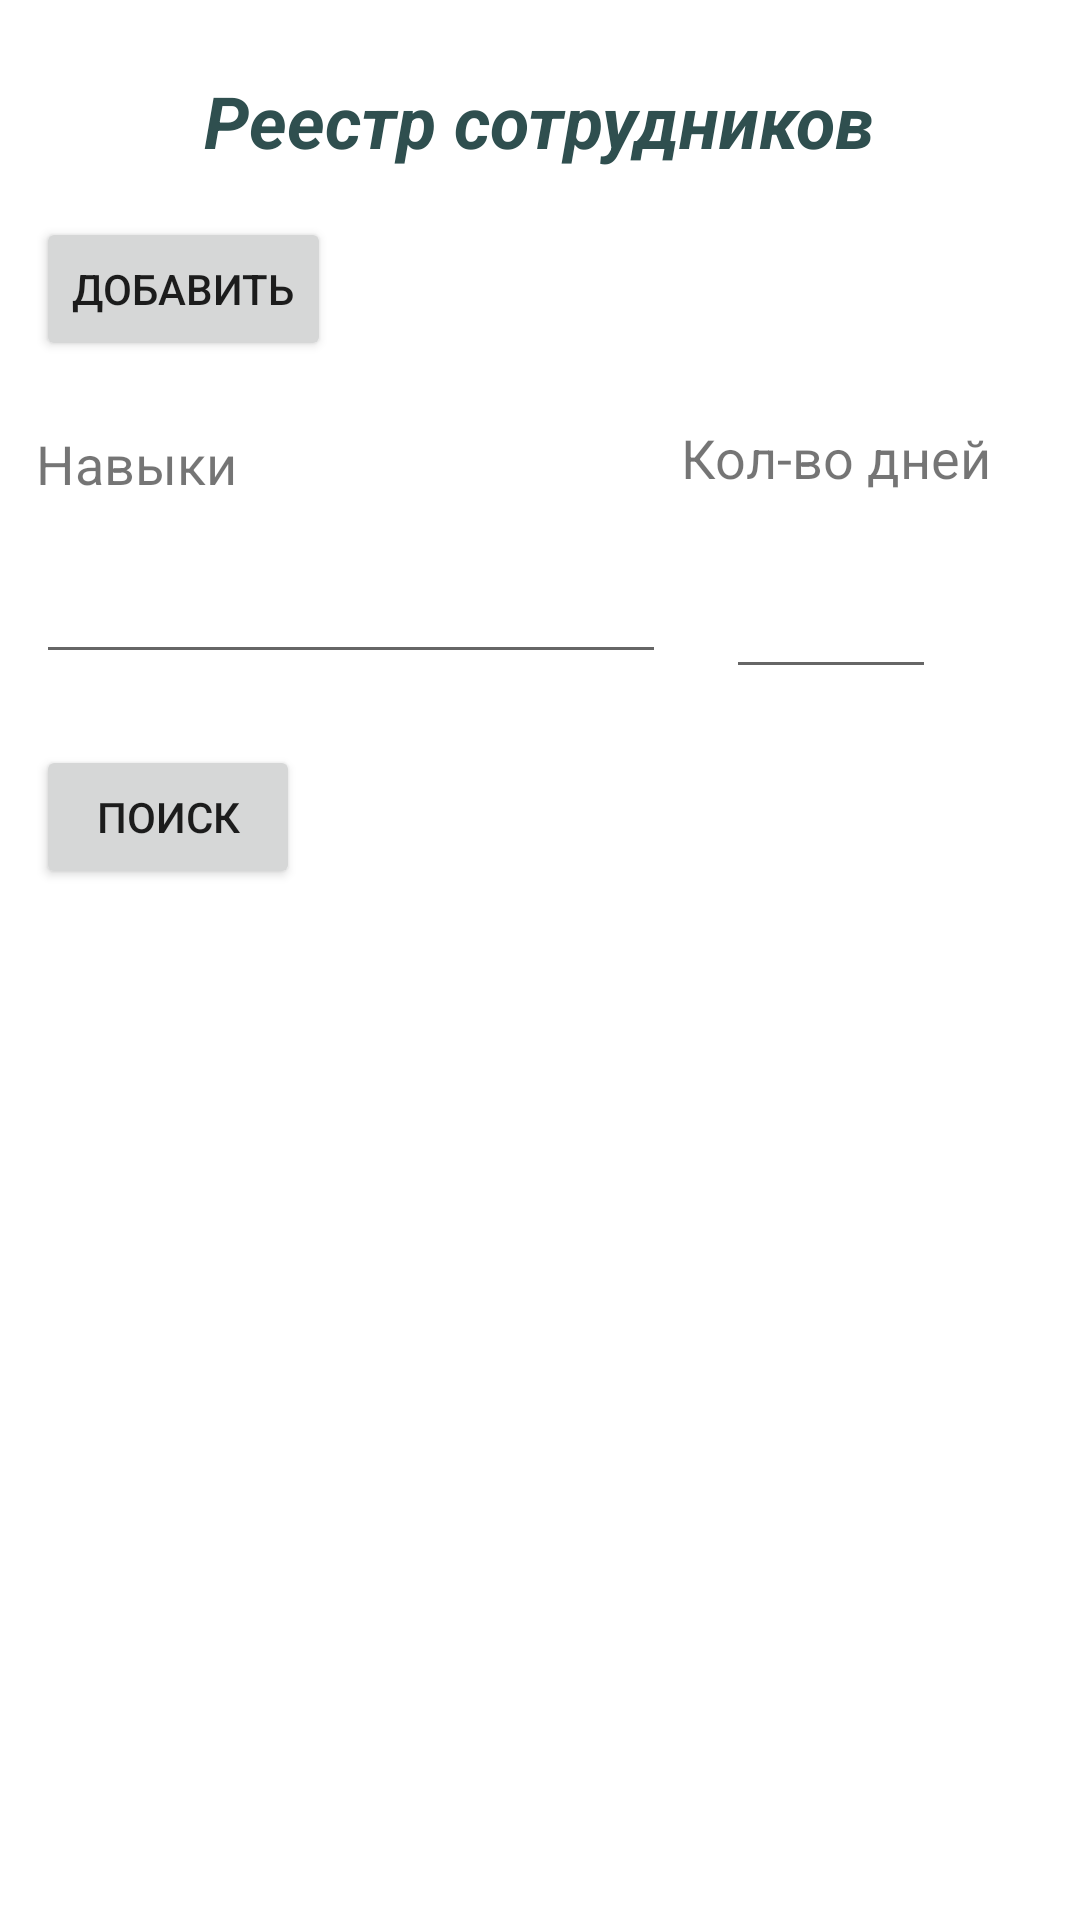

Write the Android layout XML for this screen, with the resource values it uses.
<!-- AndroidManifest.xml: application theme Theme.Company_Application -->
<!-- res/layout/activity_staff.xml -->
<?xml version="1.0" encoding="utf-8"?>
<androidx.constraintlayout.widget.ConstraintLayout xmlns:android="http://schemas.android.com/apk/res/android"
    xmlns:app="http://schemas.android.com/apk/res-auto"
    xmlns:tools="http://schemas.android.com/tools"
    android:layout_width="match_parent"
    android:layout_height="match_parent"
    tools:context=".view.staff.StaffActivity">

    <TextView
        android:id="@+id/textView"
        android:layout_width="wrap_content"
        android:layout_height="wrap_content"
        android:layout_marginStart="68dp"
        android:layout_marginTop="24dp"
        android:text="@string/staff"
        android:textColor="@color/dark_gray"
        android:textSize="24sp"
        android:textStyle="bold|italic"
        app:layout_constraintStart_toStartOf="parent"
        app:layout_constraintTop_toTopOf="parent" />

    <ListView
        android:id="@+id/staff_listView"
        android:layout_width="359dp"
        android:layout_height="186dp"
        android:layout_marginStart="1dp"
        android:layout_marginTop="26dp"
        app:layout_constraintBottom_toBottomOf="parent"
        app:layout_constraintEnd_toEndOf="parent"
        app:layout_constraintHorizontal_bias="0.0"
        app:layout_constraintStart_toStartOf="parent"
        app:layout_constraintTop_toBottomOf="@+id/search_staff" />

    <Button
        android:id="@+id/add_staff"
        android:layout_width="wrap_content"
        android:layout_height="wrap_content"
        android:layout_marginStart="12dp"
        android:layout_marginTop="16dp"
        android:text="@string/add"
        app:layout_constraintStart_toStartOf="parent"
        app:layout_constraintTop_toBottomOf="@+id/textView" />

    <EditText
        android:id="@+id/skills_edit_text"
        android:layout_width="wrap_content"
        android:layout_height="wrap_content"
        android:layout_marginStart="12dp"
        android:layout_marginTop="63dp"
        android:ems="10"
        android:inputType="textPersonName"
        app:layout_constraintStart_toStartOf="parent"
        app:layout_constraintTop_toBottomOf="@+id/add_staff" />

    <Button
        android:id="@+id/search_staff"
        android:layout_width="wrap_content"
        android:layout_height="wrap_content"
        android:layout_marginStart="12dp"
        android:layout_marginTop="192dp"
        android:text="@string/search"
        app:layout_constraintStart_toStartOf="parent"
        app:layout_constraintTop_toBottomOf="@+id/textView" />

    <TextView
        android:id="@+id/textView3"
        android:layout_width="wrap_content"
        android:layout_height="wrap_content"
        android:layout_marginStart="12dp"
        android:layout_marginTop="22dp"
        android:text="@string/skills_table"
        android:textSize="18sp"
        app:layout_constraintStart_toStartOf="parent"
        app:layout_constraintTop_toBottomOf="@+id/add_staff" />

    <TextView
        android:id="@+id/textView8"
        android:layout_width="wrap_content"
        android:layout_height="wrap_content"
        android:layout_marginStart="148dp"
        android:layout_marginTop="84dp"
        android:text="@string/search_by_date"
        android:textSize="18sp"
        app:layout_constraintStart_toEndOf="@+id/textView3"
        app:layout_constraintTop_toBottomOf="@+id/textView" />

    <EditText
        android:id="@+id/day_edit_text"
        android:layout_width="70dp"
        android:layout_height="49dp"
        android:layout_marginStart="20dp"
        android:layout_marginTop="16dp"
        android:ems="10"
        android:inputType="textPersonName"
        app:layout_constraintStart_toEndOf="@+id/skills_edit_text"
        app:layout_constraintTop_toBottomOf="@+id/textView8" />

</androidx.constraintlayout.widget.ConstraintLayout>
<!-- resources referenced by this layout -->
<resources>
  <color name="dark_gray">#2F4F4F</color>
  <string name="add">Добавить</string>
  <string name="search">Поиск</string>
  <string name="search_by_date">Кол-во дней</string>
  <string name="skills_table">Навыки</string>
  <string name="staff">Реестр сотрудников</string>
  <style name="Theme.Company_Application" parent="Theme.MaterialComponents.DayNight.DarkActionBar">
          
          <item name="colorPrimary">@color/purple_500</item>
          <item name="colorPrimaryVariant">@color/purple_700</item>
          <item name="colorOnPrimary">@color/white</item>
          
          <item name="colorSecondary">@color/teal_200</item>
          <item name="colorSecondaryVariant">@color/teal_700</item>
          <item name="colorOnSecondary">@color/black</item>
          
          <item name="android:statusBarColor">?attr/colorPrimaryVariant</item>
          
      </style>
  <color name="purple_500">#FF6200EE</color>
  <color name="purple_700">#FF3700B3</color>
  <color name="white">#FFFFFFFF</color>
  <color name="teal_200">#FF03DAC5</color>
  <color name="teal_700">#FF018786</color>
  <color name="black">#FF000000</color>
</resources>
